Photos from the image-classification dataset "Caribbean-and-Hawaii-Marine-Life-1" in the GitHub repository rjohnson279/Caribbean-and-Hawaiian-Marine-Reef-Life-Image-Classification. Its 5 classes are: cuttlefish, eagle ray, green sea turtle, reef triggerfish, stingray.

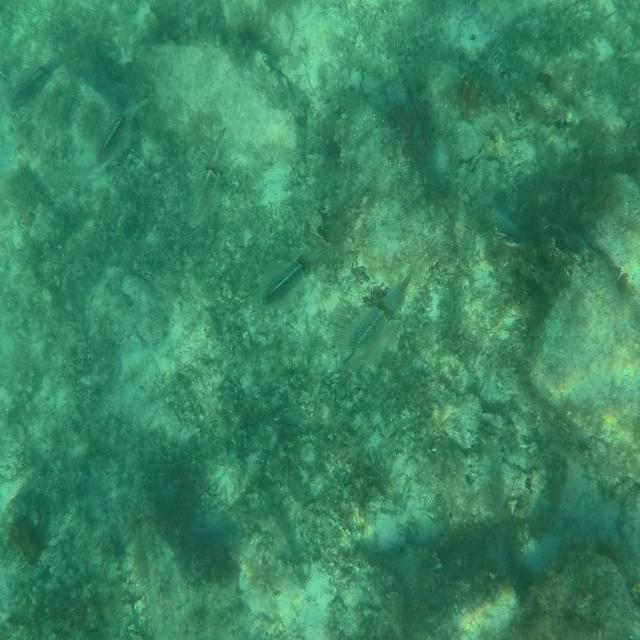
Label: cuttlefish

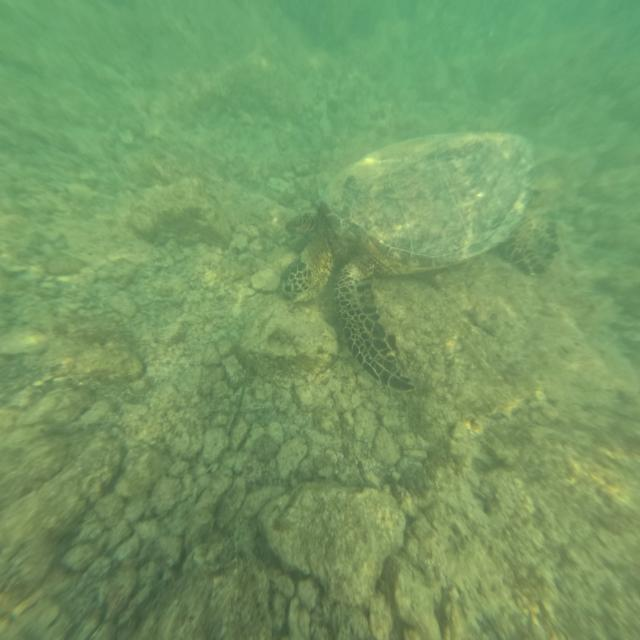
Label: green sea turtle

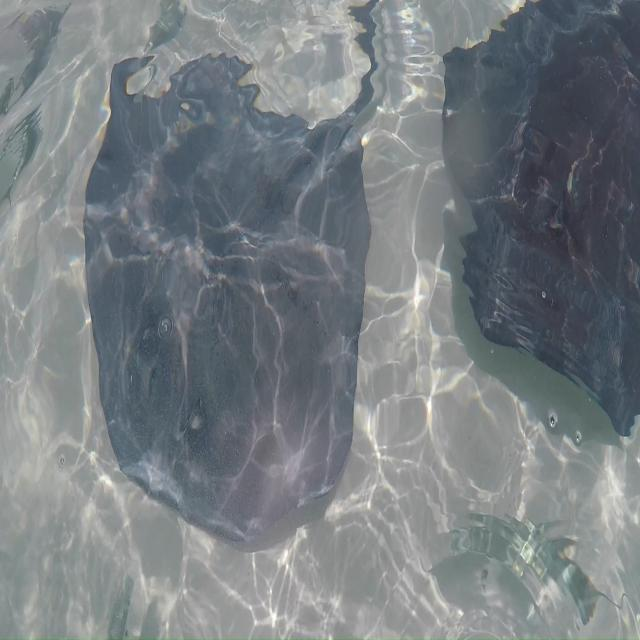
Label: stingray

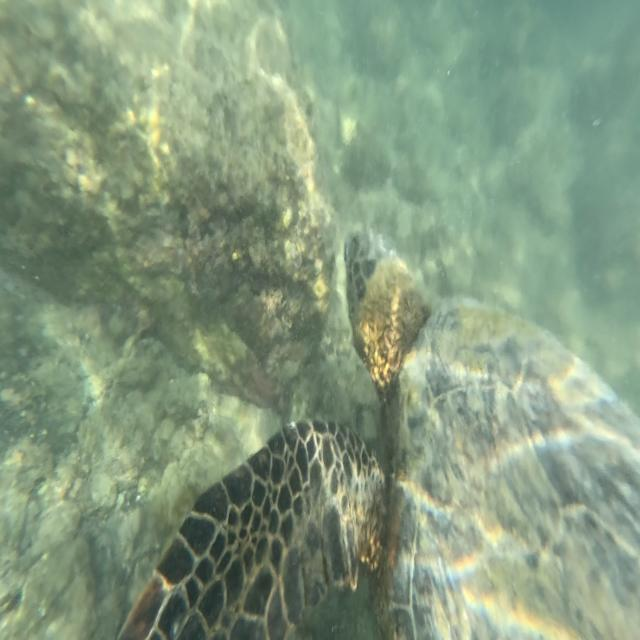
Label: green sea turtle

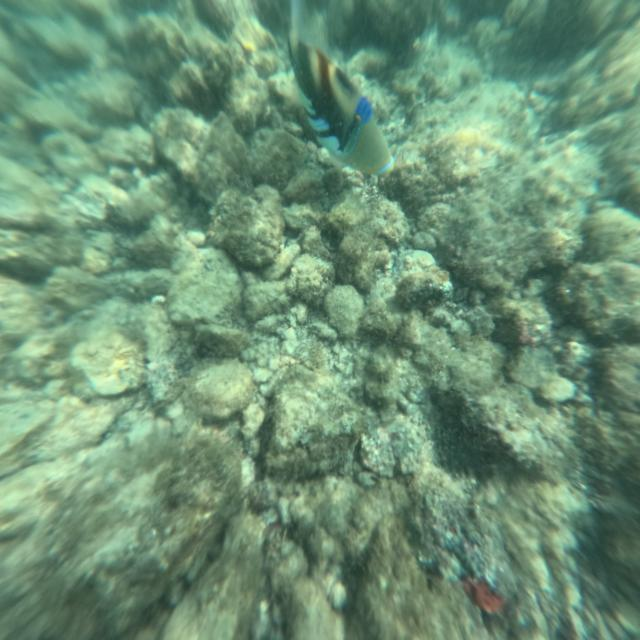
Label: reef triggerfish

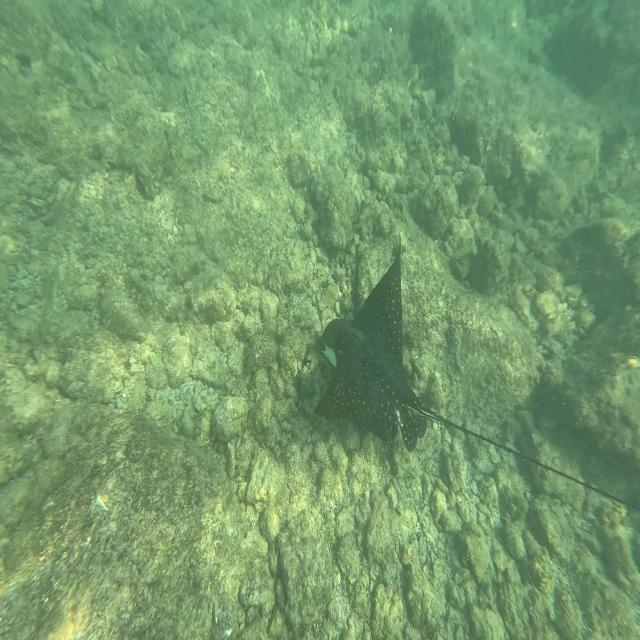
Label: eagle ray
